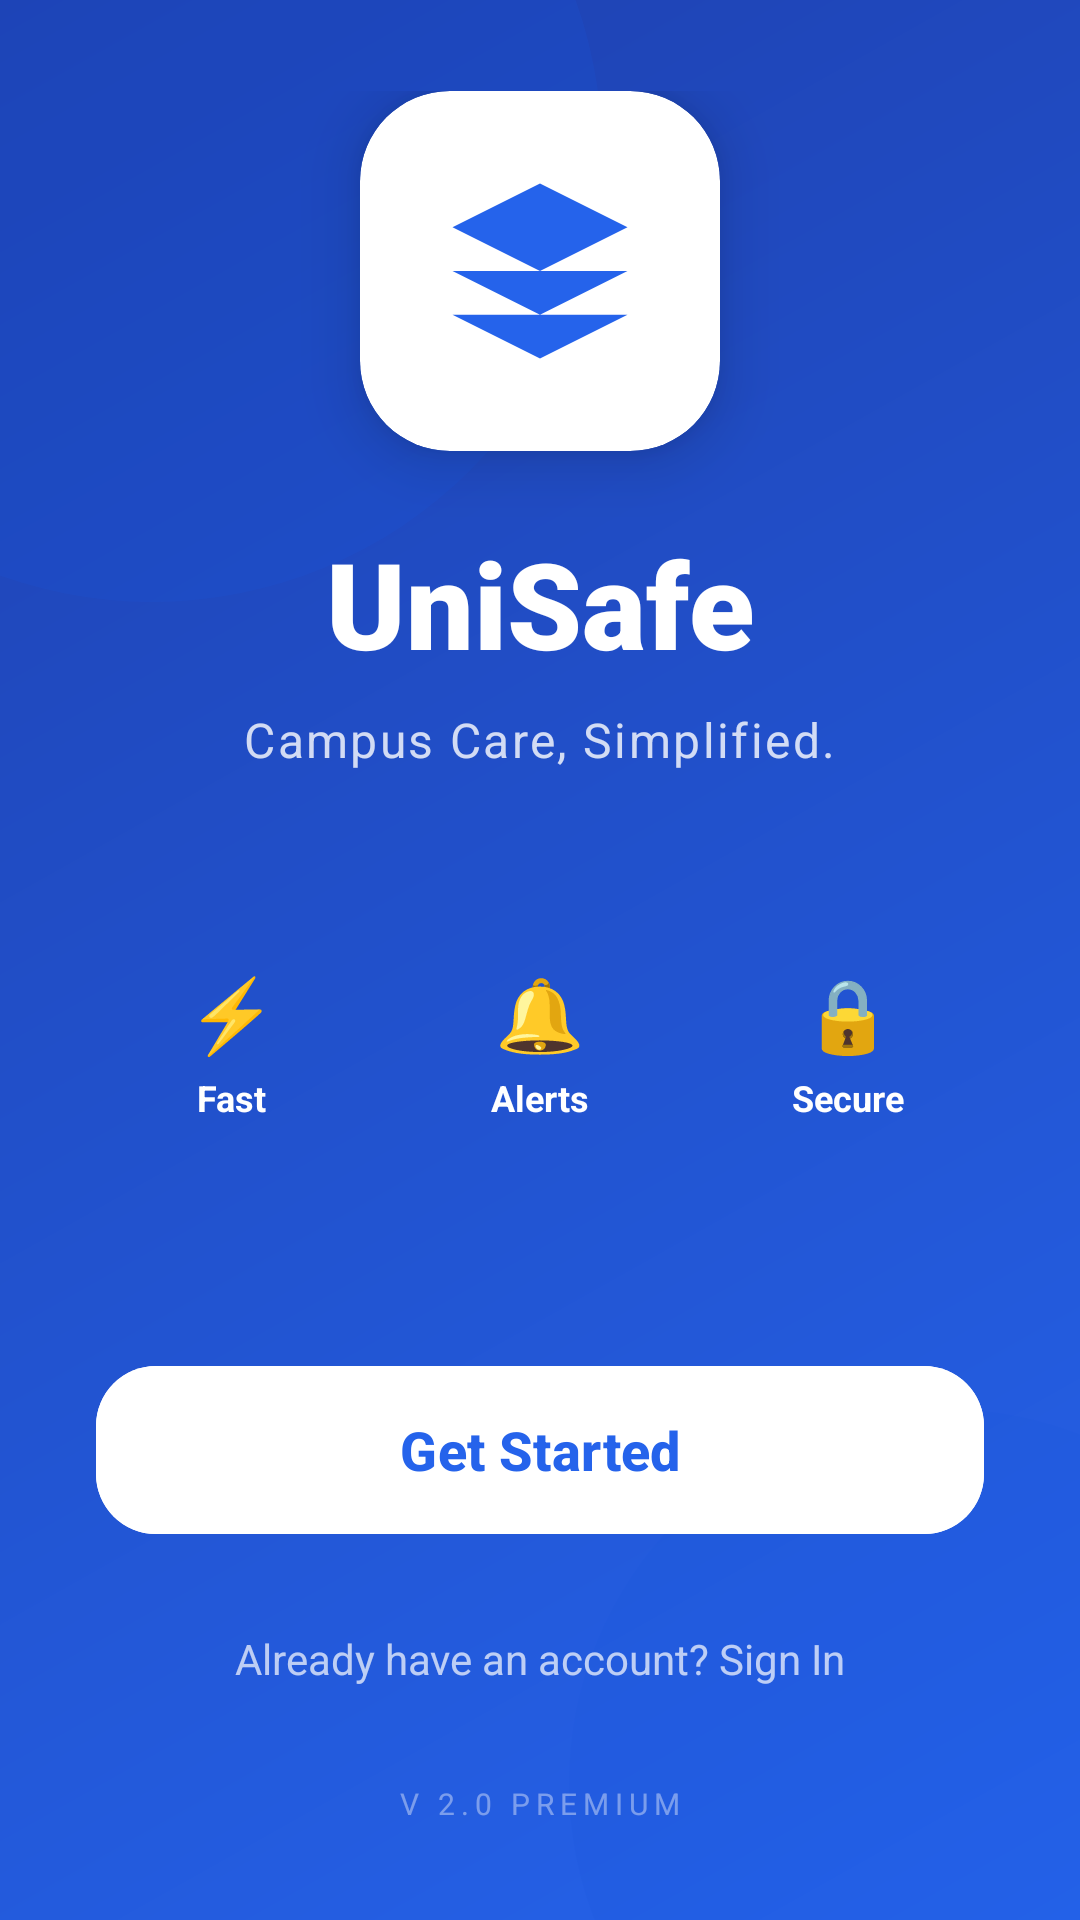

Write the Android layout XML for this screen, with the resource values it uses.
<!-- AndroidManifest.xml: activity theme Theme.UniSafe.Splash -->
<!-- res/layout/activity_splash.xml -->
<?xml version="1.0" encoding="utf-8"?>
<androidx.constraintlayout.widget.ConstraintLayout
    xmlns:android="http://schemas.android.com/apk/res/android"
    xmlns:app="http://schemas.android.com/apk/res-auto"
    android:fitsSystemWindows="true"
    android:layout_width="match_parent"
    android:layout_height="match_parent"
    android:background="@drawable/bg_blue_gradient">

    
    <View
        android:id="@+id/blob1"
        android:layout_width="300dp"
        android:layout_height="300dp"
        android:alpha="0.2"
        android:background="@drawable/bg_circle_blue"
        app:layout_constraintTop_toTopOf="parent"
        app:layout_constraintStart_toStartOf="parent"
        android:layout_marginTop="-100dp"
        android:layout_marginStart="-100dp"/>

    <View
        android:id="@+id/blob2"
        android:layout_width="250dp"
        android:layout_height="250dp"
        android:alpha="0.15"
        android:background="@drawable/bg_circle_blue"
        app:layout_constraintBottom_toBottomOf="parent"
        app:layout_constraintEnd_toEndOf="parent"
        android:layout_marginBottom="-80dp"
        android:layout_marginEnd="-80dp"/>

    
    <LinearLayout
        android:id="@+id/center_layout"
        android:layout_width="match_parent"
        android:layout_height="wrap_content"
        android:orientation="vertical"
        android:gravity="center"
        android:padding="32dp"
        app:layout_constraintTop_toTopOf="parent"
        app:layout_constraintBottom_toTopOf="@id/bottom_layout"
        app:layout_constraintVertical_chainStyle="packed">

        
        <com.google.android.material.card.MaterialCardView
            android:layout_width="120dp"
            android:layout_height="120dp"
            app:cardCornerRadius="30dp"
            app:cardElevation="12dp"
            app:cardBackgroundColor="@color/white"
            app:strokeWidth="0dp">
            <ImageView
                android:id="@+id/iv_logo"
                android:layout_width="70dp"
                android:layout_height="70dp"
                android:layout_gravity="center"
                android:src="@drawable/ic_logo"
                app:tint="@color/primary_blue"/>
        </com.google.android.material.card.MaterialCardView>

        <TextView
            android:id="@+id/tv_app_name"
            android:layout_width="wrap_content"
            android:layout_height="wrap_content"
            android:text="UniSafe"
            android:textColor="@color/white"
            android:textSize="40sp"
            android:textStyle="bold"
            android:layout_marginTop="24dp"
            android:fontFamily="sans-serif-black"/>

        <TextView
            android:id="@+id/tv_tagline"
            android:layout_width="wrap_content"
            android:layout_height="wrap_content"
            android:text="Campus Care, Simplified."
            android:textColor="#CCFFFFFF"
            android:textSize="16sp"
            android:layout_marginTop="8dp"
            android:letterSpacing="0.05"/>

        
        <LinearLayout
            android:layout_width="match_parent"
            android:layout_height="wrap_content"
            android:orientation="horizontal"
            android:layout_marginTop="48dp"
            android:gravity="center">

            <LinearLayout
                android:layout_width="0dp"
                android:layout_height="wrap_content"
                android:layout_weight="1"
                android:orientation="vertical"
                android:gravity="center"
                android:background="@drawable/bg_glass_white"
                android:padding="16dp">
                <TextView android:layout_width="wrap_content"
                    android:layout_height="wrap_content"
                    android:text="⚡" android:textSize="24sp"/>
                <TextView android:layout_width="wrap_content"
                    android:layout_height="wrap_content"
                    android:text="Fast" android:textColor="@color/white"
                    android:textSize="12sp" android:textStyle="bold" android:layout_marginTop="4dp"/>
            </LinearLayout>

            <LinearLayout
                android:layout_width="0dp"
                android:layout_height="wrap_content"
                android:layout_weight="1"
                android:orientation="vertical"
                android:gravity="center"
                android:background="@drawable/bg_glass_white"
                android:padding="16dp"
                android:layout_marginStart="12dp">
                <TextView android:layout_width="wrap_content"
                    android:layout_height="wrap_content"
                    android:text="🔔" android:textSize="24sp"/>
                <TextView android:layout_width="wrap_content"
                    android:layout_height="wrap_content"
                    android:text="Alerts" android:textColor="@color/white"
                    android:textSize="12sp" android:textStyle="bold" android:layout_marginTop="4dp"/>
            </LinearLayout>

            <LinearLayout
                android:layout_width="0dp"
                android:layout_height="wrap_content"
                android:layout_weight="1"
                android:orientation="vertical"
                android:gravity="center"
                android:background="@drawable/bg_glass_white"
                android:padding="16dp"
                android:layout_marginStart="12dp">
                <TextView android:layout_width="wrap_content"
                    android:layout_height="wrap_content"
                    android:text="🔒" android:textSize="24sp"/>
                <TextView android:layout_width="wrap_content"
                    android:layout_height="wrap_content"
                    android:text="Secure" android:textColor="@color/white"
                    android:textSize="12sp" android:textStyle="bold" android:layout_marginTop="4dp"/>
            </LinearLayout>
        </LinearLayout>

    </LinearLayout>

    
    <LinearLayout
        android:id="@+id/bottom_layout"
        android:layout_width="match_parent"
        android:layout_height="wrap_content"
        android:orientation="vertical"
        android:padding="32dp"
        app:layout_constraintBottom_toBottomOf="parent">

        <com.google.android.material.button.MaterialButton
            android:id="@+id/btn_get_started"
            android:layout_width="match_parent"
            android:layout_height="64dp"
            android:text="Get Started"
            android:textColor="@color/primary_blue"
            android:textSize="18sp"
            android:textStyle="bold"
            android:backgroundTint="@color/white"
            app:cornerRadius="20dp"
            app:elevation="8dp"/>

        <TextView
            android:id="@+id/tv_sign_in_link"
            android:layout_width="match_parent"
            android:layout_height="wrap_content"
            android:text="Already have an account? Sign In"
            android:textColor="#B3FFFFFF"
            android:textSize="14sp"
            android:gravity="center"
            android:layout_marginTop="20dp"
            android:padding="8dp"
            android:clickable="true"
            android:focusable="true"/>

        <TextView
            android:id="@+id/tv_version"
            android:layout_width="match_parent"
            android:layout_height="wrap_content"
            android:text="V 2.0 PREMIUM"
            android:textColor="#66FFFFFF"
            android:textSize="10sp"
            android:gravity="center"
            android:layout_marginTop="24dp"
            android:letterSpacing="0.2"/>
    </LinearLayout>

</androidx.constraintlayout.widget.ConstraintLayout>
<!-- resources referenced by this layout -->
<resources>
  <color name="primary_blue">#2563EB</color>
  <color name="white">#FFFFFF</color>
  <!-- drawable bg_blue_gradient (drawable) -->
  <?xml version="1.0" encoding="utf-8"?>
  <shape xmlns:android="http://schemas.android.com/apk/res/android"
      android:shape="rectangle">
      <gradient
          android:angle="135"
          android:endColor="@color/primary_dark_blue"
          android:startColor="@color/primary_blue"
          android:type="linear" />
  </shape>
  <!-- drawable bg_circle_blue (drawable) -->
  <?xml version="1.0" encoding="utf-8"?>
  <shape xmlns:android="http://schemas.android.com/apk/res/android"
      android:shape="oval">
      <solid android:color="#1A56DB"/>
  </shape>
  <!-- drawable ic_logo (drawable) -->
  <?xml version="1.0" encoding="utf-8"?>
  <vector xmlns:android="http://schemas.android.com/apk/res/android"
      android:width="80dp"
      android:height="80dp"
      android:viewportWidth="24"
      android:viewportHeight="24">
      <path
          android:fillColor="#FFFFFF"
          android:pathData="M12,2L2,7l10,5 10,-5 -10,-5zM2,17l10,5 10,-5M2,12l10,5 10,-5"/>
  </vector>
  <style name="Theme.UniSafe.Splash" parent="Theme.UniSafe">
          <item name="android:windowBackground">@color/primary_blue</item>
          <item name="android:statusBarColor">@color/primary_blue</item>
      </style>
  <color name="primary_dark_blue">#1E40AF</color>
  <style name="Theme.UniSafe" parent="Theme.Material3.Light.NoActionBar">
          
          <item name="colorPrimary">@color/primary_blue</item>
          <item name="colorOnPrimary">@color/white</item>
          <item name="colorPrimaryContainer">@color/primary_light_blue</item>
          <item name="colorOnPrimaryContainer">@color/primary_dark_blue</item>
  
          
          <item name="colorSecondary">@color/accent_blue</item>
          <item name="colorOnSecondary">@color/white</item>
  
          
          <item name="android:statusBarColor">@color/primary_blue</item>
          <item name="android:windowLightStatusBar">false</item>
          
          <item name="android:windowBackground">@color/background</item>
      </style>
  <color name="primary_light_blue">#DBEAFE</color>
  <color name="accent_blue">#60A5FA</color>
  <color name="background">#F8FAFC</color>
</resources>
